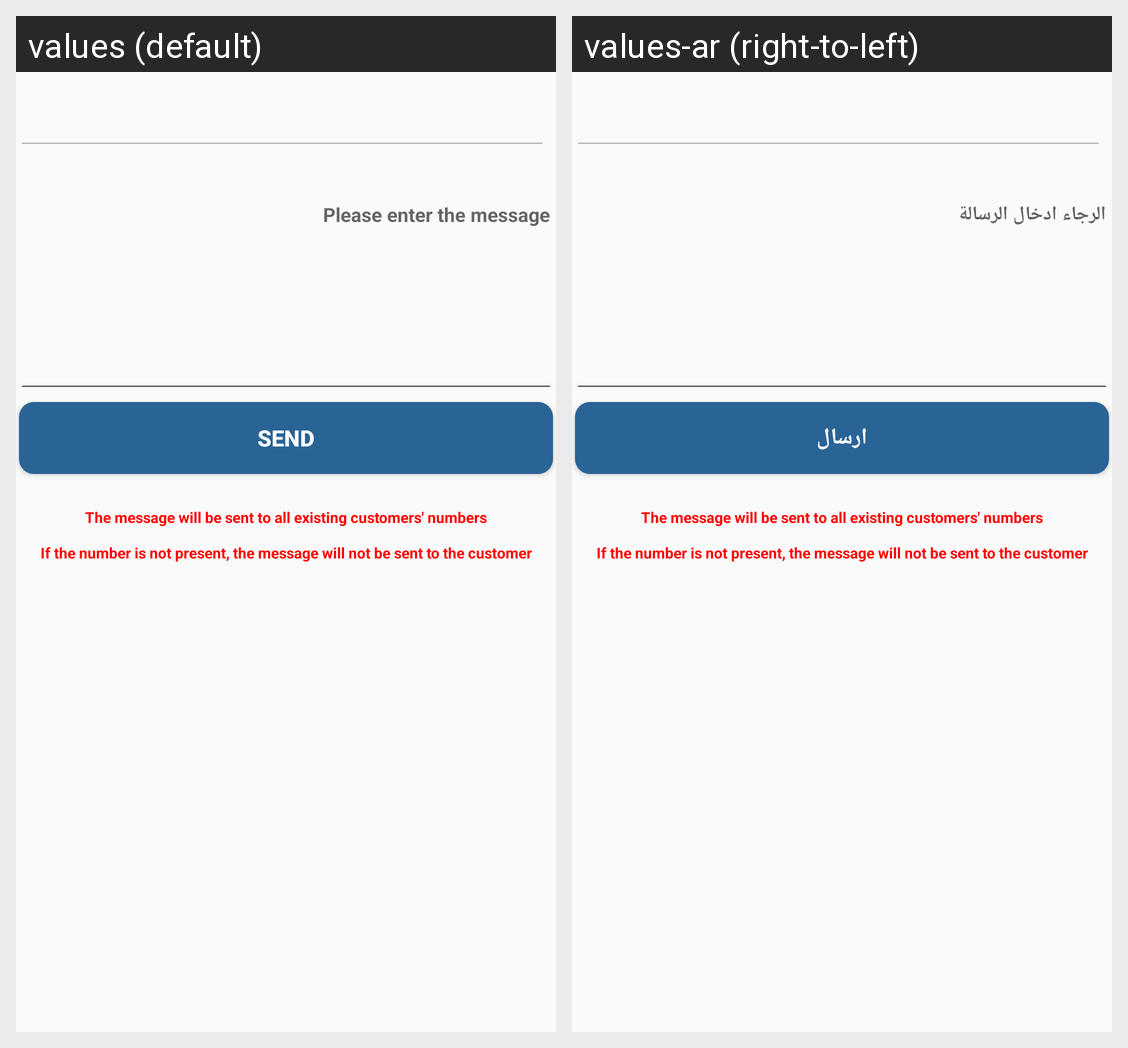

Locale-by-locale string values for the Android screen shown in this grid:
Android screen res/layout/activity_send_sms.xml rendered under 2 locales, left to right: values (default), values-ar (right-to-left). Device: Nexus 5 (rendered at 1080×1920; each locale shown at half size, 540×960, under a caption strip naming it); theme AppTheme.
Strings drawn on this screen, with the default value and each locale's value (text and hints the layout hard-codes, and strings that could not be matched under every locale, appear in the picture but are not listed):

please_enter_the_message
  values: Please enter the message
  values-ar: الرجاء ادخال الرسالة

send
  values: Send
  values-ar: ارسال
